Image classification data set "datav2" (imlawcs/smart-trash-bin on GitHub). Class labels (5): metal, paper, plastic, trash cardboard, trash.

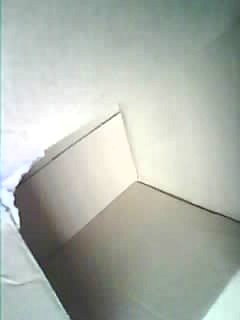
Label: trash cardboard

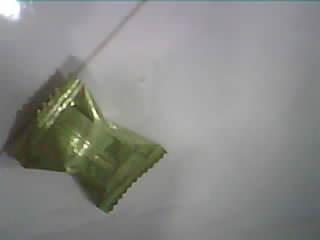
Label: trash

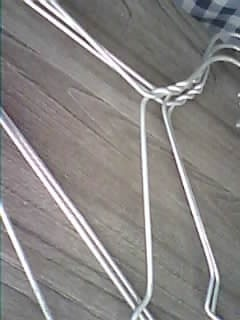
Label: metal

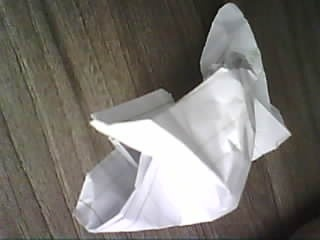
Label: paper

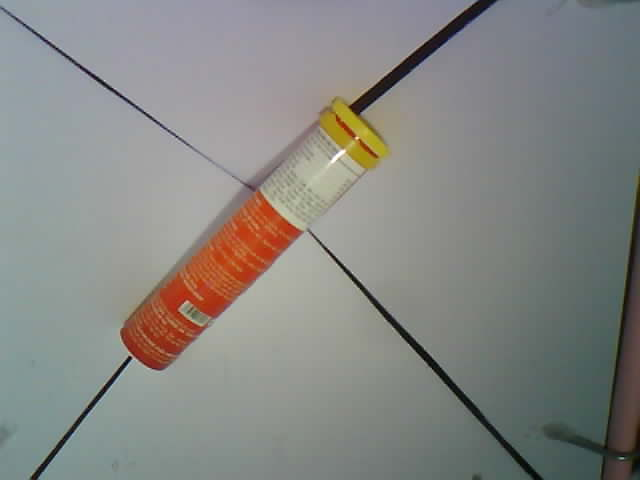
Label: plastic

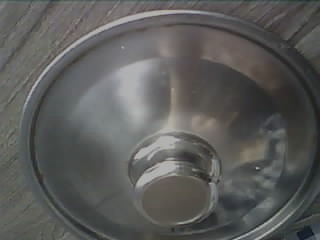
Label: metal
